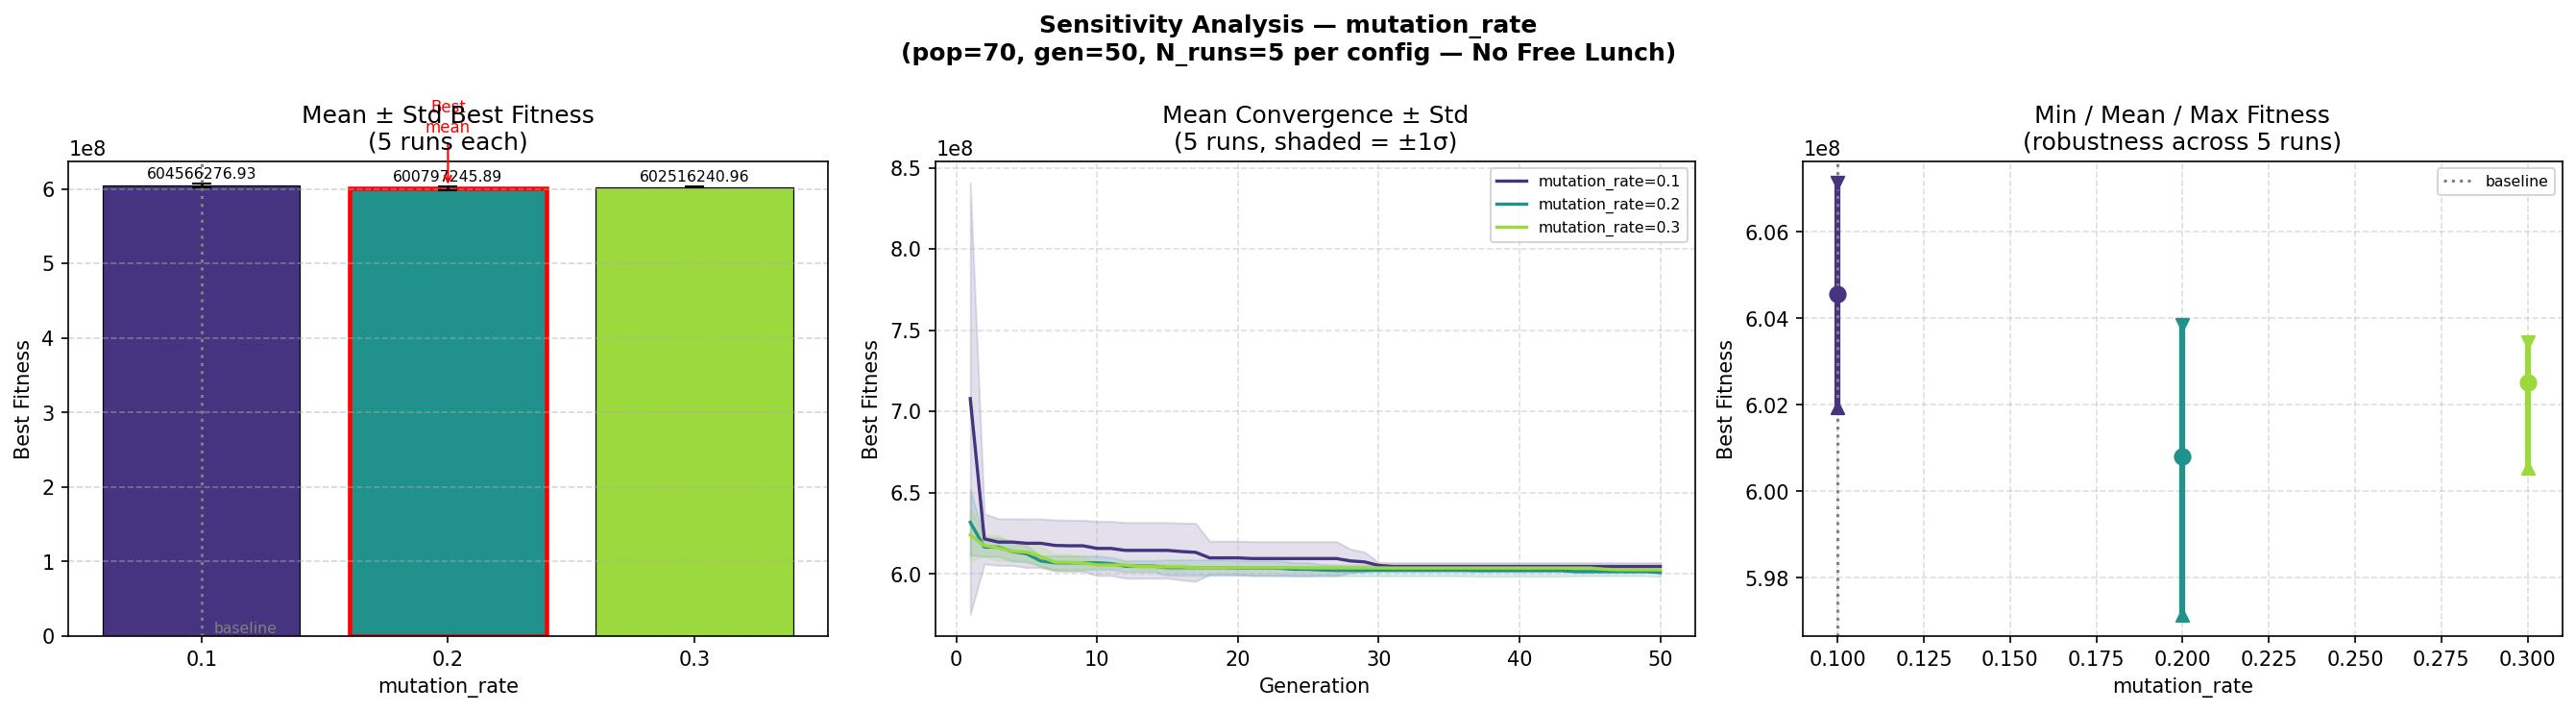

The file beside this chart, header and first rows:
param_name, param_value, mean_fitness, std_fitness, min_fitness, max_fitness, mean_cappv, mean_ebess, mean_total_cost
mutation_rate, 0.1, 604566277, 2379255, 601949351, 607141440, 17145, 9184, 29218908
mutation_rate, 0.2, 600797246, 2538391, 597148691, 603852116, 17238, 8985, 29284616
mutation_rate, 0.3, 602516241, 1165875, 600530434, 603443147, 17160, 9093, 29207039
